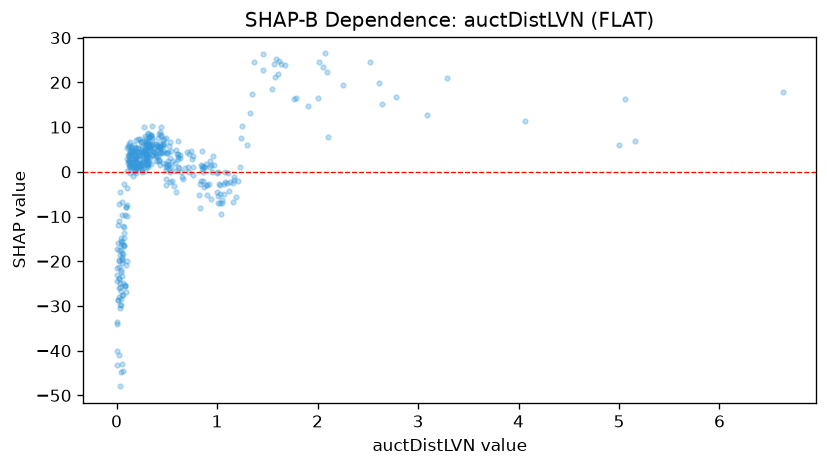

Values plotted in this chart, from the file beside it:
feature_value, shap_value
0.047, -15.36
0.337, 8.029
0.024, -25.88
0.05, -27.57
0.043, -21.87
0.3, 1.58
0.852, 0.5207
0.09, -26.9
0.347, 8.259
0.348, 3.66
1.611, 21.95
0.237, 1.435
0.124, 2.092
0.29, 7.591
0.002, -24.43
0.516, 2.403
1.079, 0.04577
0.457, 4.177
0.418, 8.428
0.254, 0.05766
0.313, 5.633
0.051, -9.674
0.026, -17.56
0.536, 3.169
0.218, 5.343
0.49, 7.534
0.564, 2.396
0.187, 2.884
0.277, 10.04
0.92, -2.795
0.043, -44.75
0.939, 1.629
0.133, 1.42
0.306, 6.919
1.324, 13.17
0.357, 7.586
0.228, 1.102
0.055, -42.92
2.008, 16.43
0.174, 5.927
0.202, 4.629
0.276, 2.389
0.031, -18.56
0.462, 5.683
0.429, 5.556
0.445, 8.199
0.528, -2.342
0.241, 6.677
0.076, -12.43
1.132, -2.239
1.045, -6.902
1.769, 16.33
0.086, -25.21
0.042, -16.05
3.29, 20.93
2.643, 15.09
0.338, 5.421
0.439, 9.973
0.037, -25.86
0.196, 3.036
... 377 more rows
